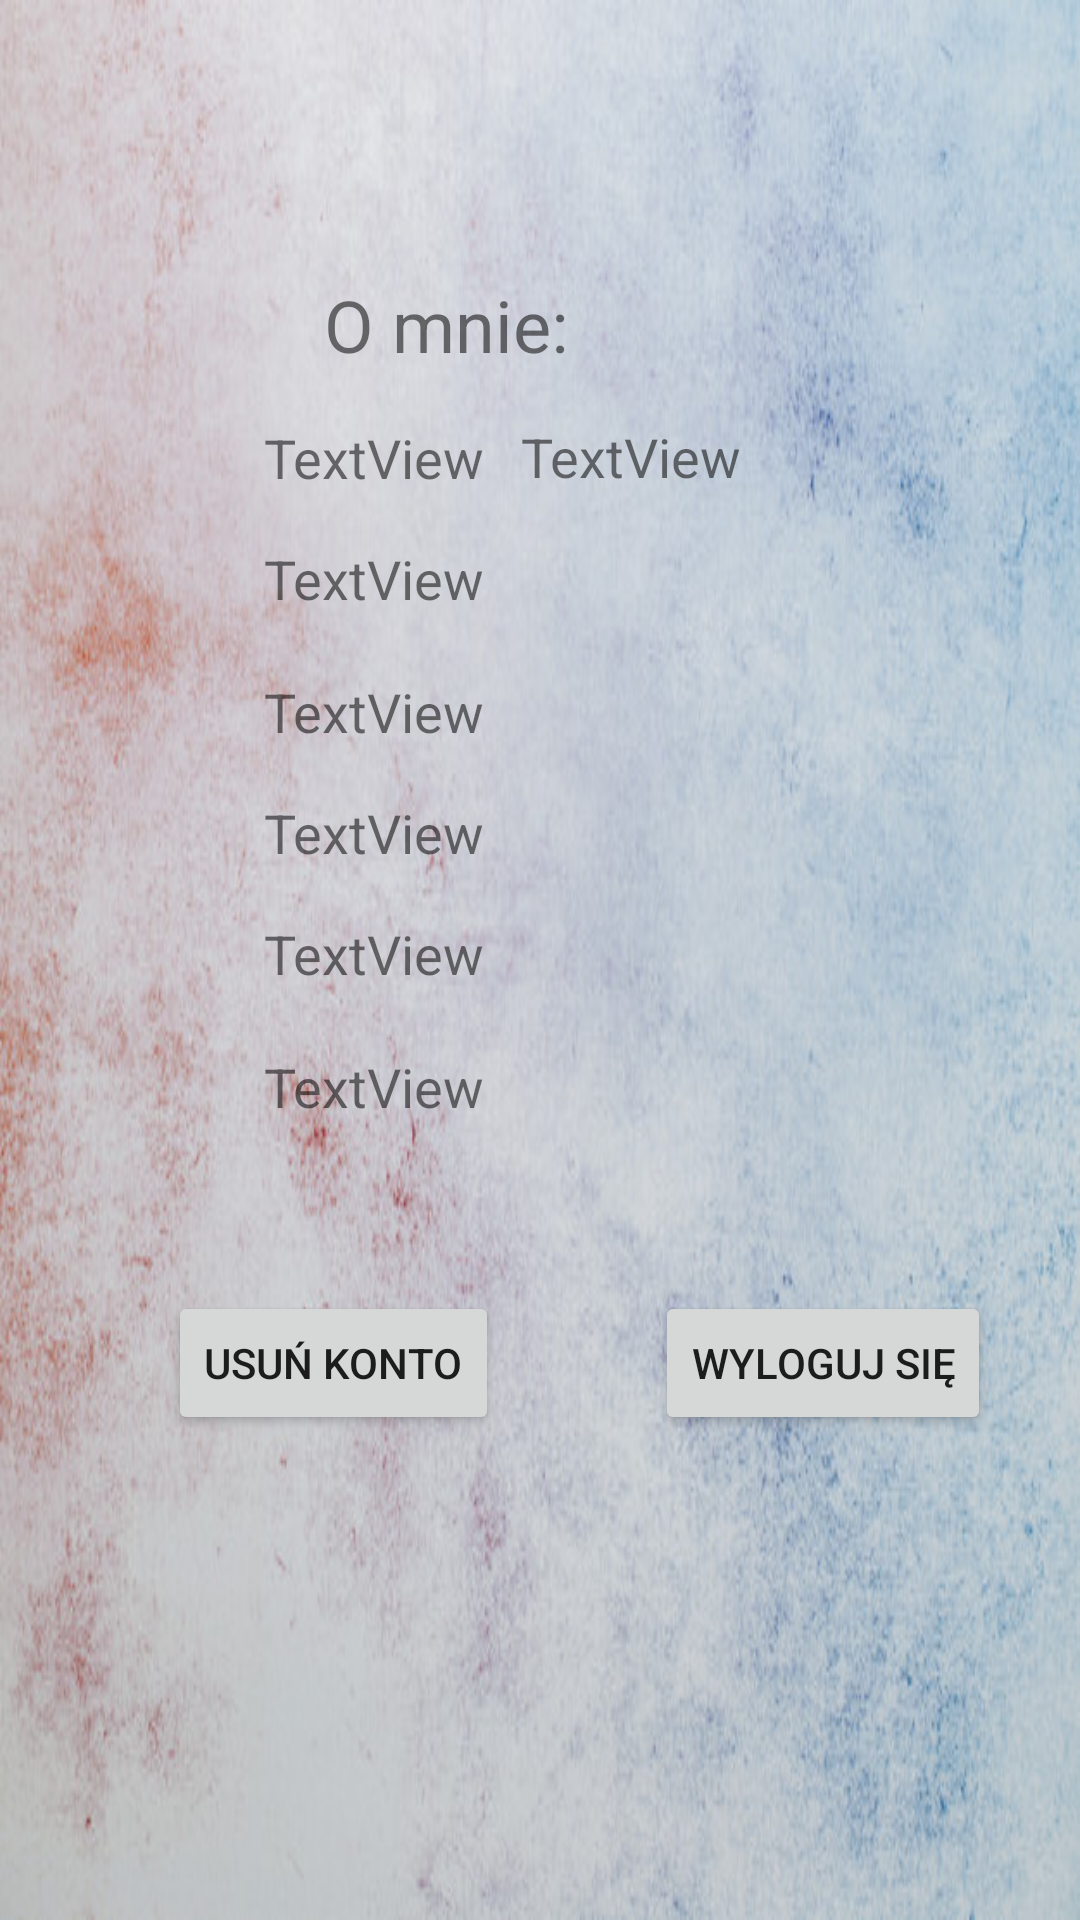

Android layout source for this screen:
<!-- AndroidManifest.xml: application theme Theme.PoszukiwaczeSkarbów -->
<!-- res/layout/activity_profil_uzytkownika.xml -->
<?xml version="1.0" encoding="utf-8"?>
<androidx.constraintlayout.widget.ConstraintLayout xmlns:android="http://schemas.android.com/apk/res/android"
    xmlns:app="http://schemas.android.com/apk/res-auto"
    xmlns:tools="http://schemas.android.com/tools"
    android:layout_width="match_parent"
    android:layout_height="match_parent"
    tools:context=".ui.ProfilUzytkownika"
    android:background="@drawable/tlo2">

    <Button
        android:id="@+id/wyloguj"
        android:layout_width="wrap_content"
        android:layout_height="wrap_content"
        android:layout_marginStart="52dp"
        android:layout_marginTop="56dp"
        android:text="Wyloguj się"
        app:layout_constraintStart_toEndOf="@+id/usun_konto"
        app:layout_constraintTop_toBottomOf="@+id/umskarby" />

    <Button
        android:id="@+id/usun_konto"
        android:layout_width="wrap_content"
        android:layout_height="wrap_content"
        android:layout_marginStart="56dp"
        android:layout_marginTop="56dp"
        android:text="Usuń konto"
        app:layout_constraintStart_toStartOf="parent"
        app:layout_constraintTop_toBottomOf="@+id/umskarby" />

    <ImageView
        android:id="@+id/imageView"
        android:layout_width="wrap_content"
        android:layout_height="wrap_content"
        android:layout_marginStart="132dp"
        android:layout_marginTop="64dp"
        app:layout_constraintStart_toStartOf="parent"
        app:layout_constraintTop_toTopOf="parent"
        tools:srcCompat="@tools:sample/avatars" />

    <TextView
        android:id="@+id/textView"
        android:layout_width="wrap_content"
        android:layout_height="wrap_content"
        android:layout_marginStart="108dp"
        android:layout_marginTop="28dp"
        android:text="O mnie:"
        android:textSize="24sp"
        app:layout_constraintStart_toStartOf="parent"
        app:layout_constraintTop_toBottomOf="@+id/imageView" />

    <TextView
        android:id="@+id/imie_prof"
        android:layout_width="wrap_content"
        android:layout_height="wrap_content"
        android:layout_marginStart="88dp"
        android:layout_marginTop="16dp"
        android:text="TextView"
        android:textSize="18sp"
        app:layout_constraintStart_toStartOf="parent"
        app:layout_constraintTop_toBottomOf="@+id/textView" />

    <TextView
        android:id="@+id/nazwisko_prof"
        android:layout_width="wrap_content"
        android:layout_height="wrap_content"
        android:layout_marginStart="12dp"
        android:layout_marginTop="76dp"
        android:text="TextView"
        android:textSize="18sp"
        app:layout_constraintStart_toEndOf="@+id/imie_prof"
        app:layout_constraintTop_toBottomOf="@+id/imageView" />

    <TextView
        android:id="@+id/dataurodz_prof"
        android:layout_width="wrap_content"
        android:layout_height="wrap_content"
        android:layout_marginStart="88dp"
        android:layout_marginTop="16dp"
        android:text="TextView"
        android:textSize="18sp"
        app:layout_constraintStart_toStartOf="parent"
        app:layout_constraintTop_toBottomOf="@+id/imie_prof" />

    <TextView
        android:id="@+id/email_prof"
        android:layout_width="wrap_content"
        android:layout_height="wrap_content"
        android:layout_marginStart="88dp"
        android:layout_marginTop="20dp"
        android:text="TextView"
        android:textSize="18sp"
        app:layout_constraintStart_toStartOf="parent"
        app:layout_constraintTop_toBottomOf="@+id/dataurodz_prof" />

    <TextView
        android:id="@+id/przebytekm"
        android:layout_width="wrap_content"
        android:layout_height="wrap_content"
        android:layout_marginStart="88dp"
        android:layout_marginTop="16dp"
        android:text="TextView"
        android:textSize="18sp"
        app:layout_constraintStart_toStartOf="parent"
        app:layout_constraintTop_toBottomOf="@+id/email_prof" />

    <TextView
        android:id="@+id/odnskarby"
        android:layout_width="wrap_content"
        android:layout_height="wrap_content"
        android:layout_marginStart="88dp"
        android:layout_marginTop="16dp"
        android:text="TextView"
        android:textSize="18sp"
        app:layout_constraintStart_toStartOf="parent"
        app:layout_constraintTop_toBottomOf="@+id/przebytekm" />

    <TextView
        android:id="@+id/umskarby"
        android:layout_width="wrap_content"
        android:layout_height="wrap_content"
        android:layout_marginStart="88dp"
        android:layout_marginTop="20dp"
        android:text="TextView"
        android:textSize="18sp"
        app:layout_constraintStart_toStartOf="parent"
        app:layout_constraintTop_toBottomOf="@+id/odnskarby" />

</androidx.constraintlayout.widget.ConstraintLayout>
<!-- resources referenced by this layout -->
<resources>
  <!-- drawable tlo2: jpg bitmap (drawable, 91386 bytes) -->
  <style name="Theme.PoszukiwaczeSkarbów" parent="Theme.MaterialComponents.DayNight.DarkActionBar">
          
          <item name="colorPrimary">@color/purple_500</item>
          <item name="colorPrimaryVariant">@color/purple_700</item>
          <item name="colorOnPrimary">@color/white</item>
          
          <item name="colorSecondary">@color/teal_200</item>
          <item name="colorSecondaryVariant">@color/teal_700</item>
          <item name="colorOnSecondary">@color/black</item>
          
          <item name="android:statusBarColor" tools:targetApi="l">?attr/colorPrimaryVariant</item>
          
      </style>
  <color name="purple_500">#FF6200EE</color>
  <color name="purple_700">#FF3700B3</color>
  <color name="white">#FFFFFFFF</color>
  <color name="teal_200">#FF03DAC5</color>
  <color name="teal_700">#FF018786</color>
  <color name="black">#FF000000</color>
</resources>
